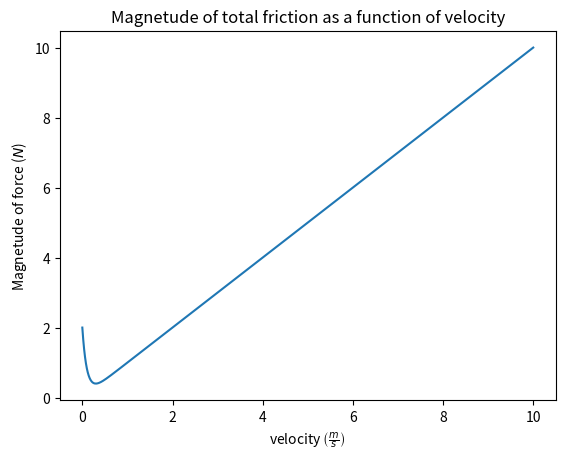
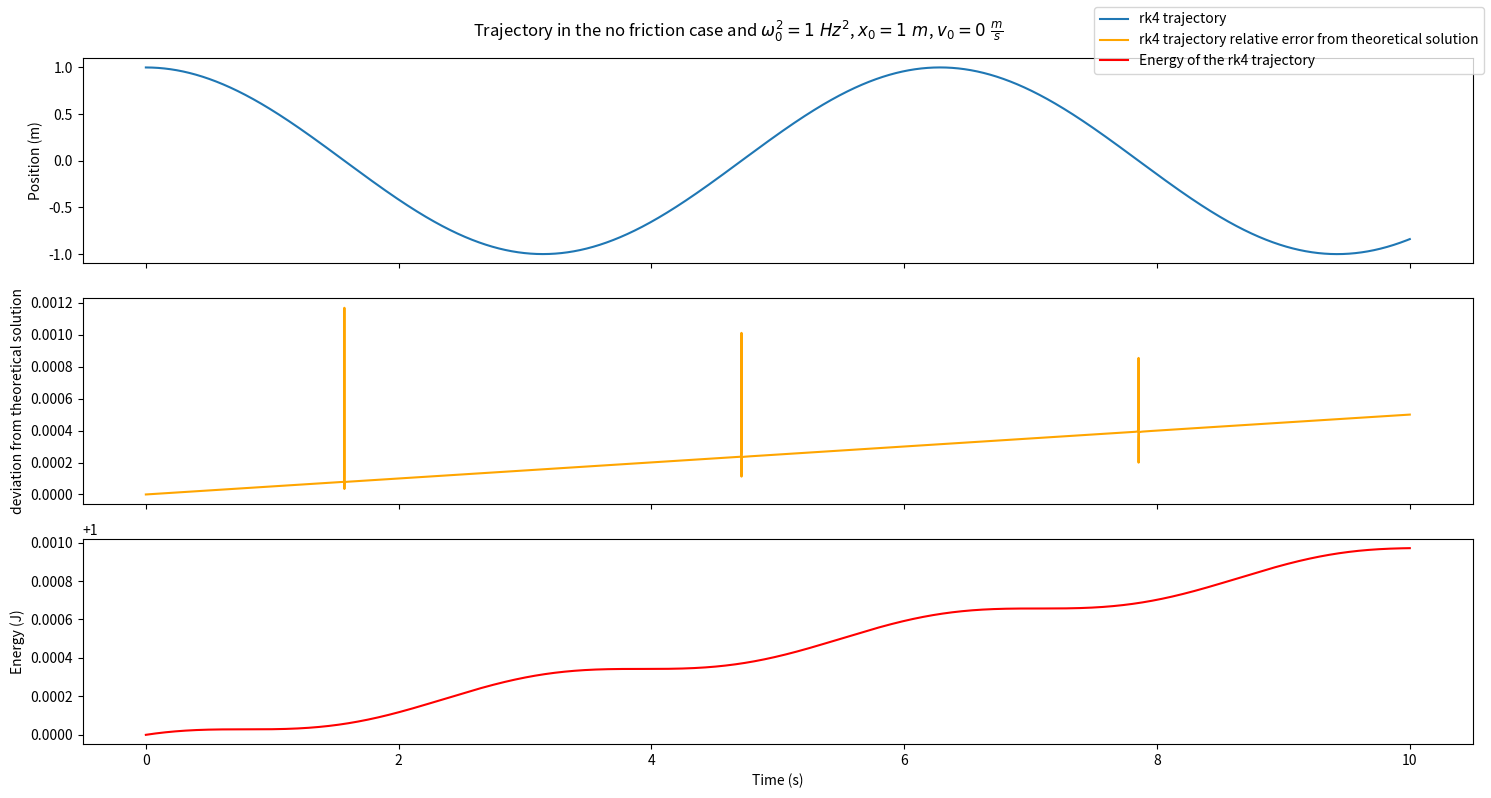
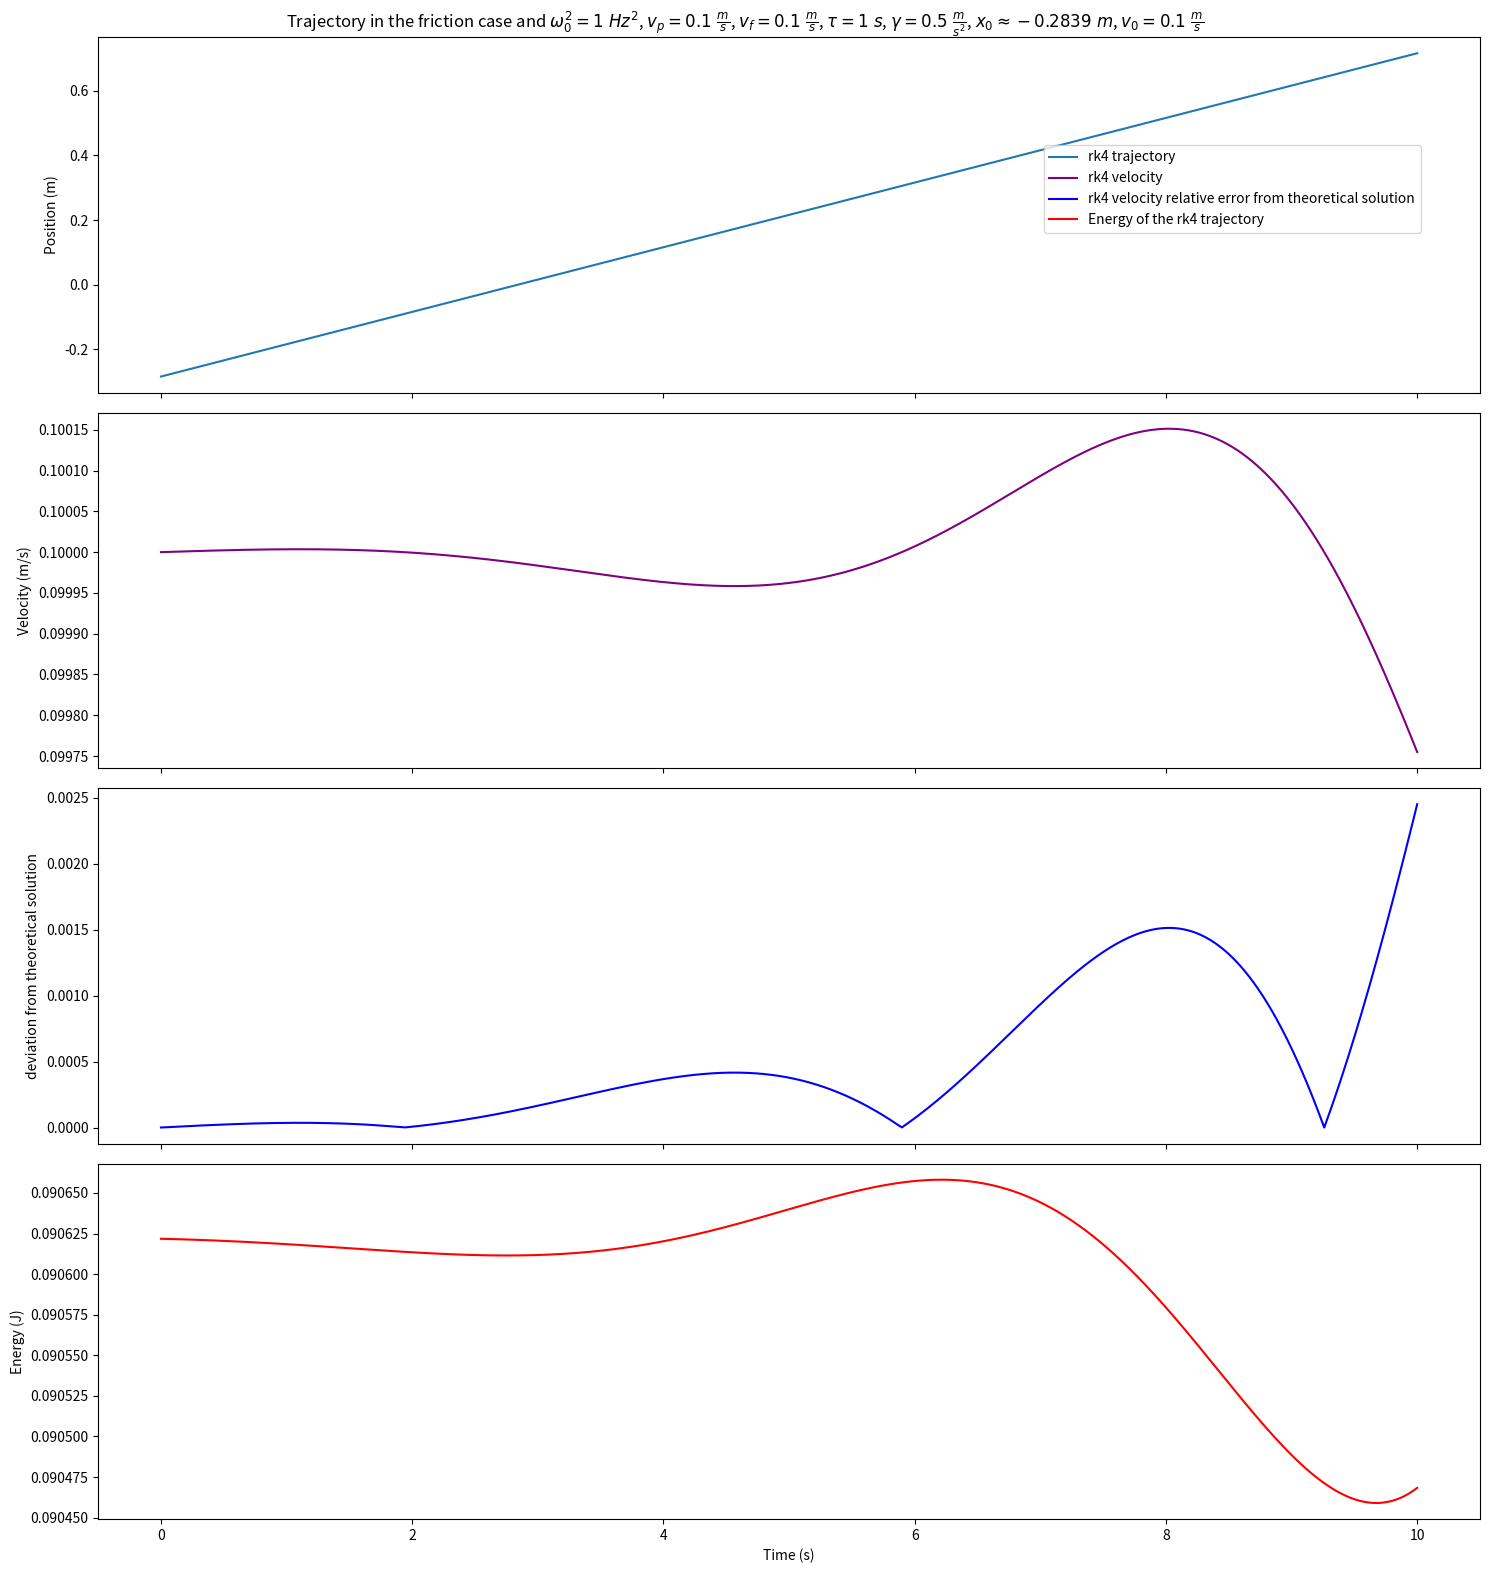
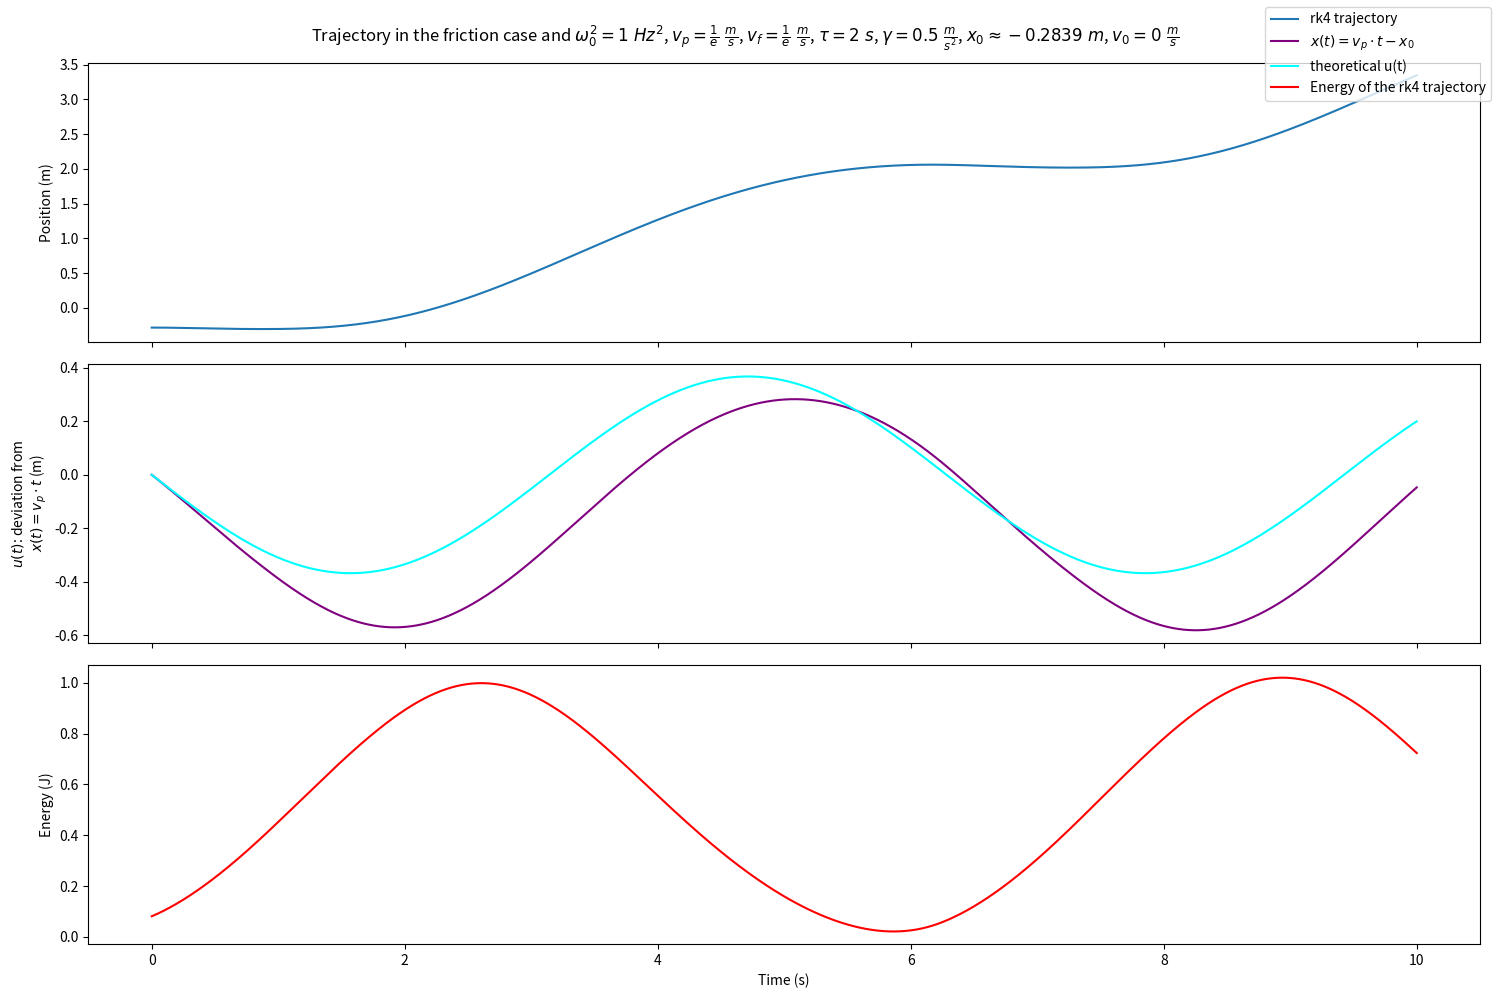

Write the Python code that produced these figures, in order.
# -*- coding: utf-8 -*-
"""Lab06_Q1.ipynb

Automatically generated by Colab.

Original file is located at
    https://colab.research.google.com/<link-removed>

[redacted]


Purpose: Here we investigate some analytical results of the stick-slip friction model. We use RK4 methods to nummerically appromimate the solution curves of our model.
"""

import numpy as np
import matplotlib.pyplot as plt

# part A
# subpart i - plot the total absolute friction force

def F_f(alpha, dot_x: np.ndarray): # returns the fluid friction when given the friction constant and an array of velocities.
  return -alpha*dot_x

def F_s(beta, v_f, dot_x: np.ndarray): # returns an approximate static friction given the parameters beta and v_f
  return -beta*np.exp(-np.abs(dot_x) / v_f)

def friction_force(dot_x: np.ndarray,alpha, beta, v_f):
  return F_f(alpha, dot_x) + F_s(beta, v_f, dot_x)

# plot the total absolute friction force

#create a velocity array:
dot_xs = np.linspace(1e-10,10,1000)

plt.plot(dot_xs, np.abs(friction_force(dot_xs, 1, 2, 0.1)))
plt.title('Magnetude of total friction as a function of velocity')
plt.xlabel(r'velocity $\left(\frac{m}{s}\right)$')
plt.ylabel('Magnetude of force ($N$)')
plt.show()

# part b

#define parameters
gamma = 0
tau = 1
v_f = 1
v_p = 0
omega = 1

#define the ODE

def equation_of_motion(t, x, dot_x):

  dot_v = -omega**2 * (x - v_p * t) - gamma * np.exp(-np.abs(dot_x)/v_f) - dot_x/tau

  return [dot_x,dot_v] # retun a list

def frictionless_equation_of_motion(t, x, dot_x):
  return [dot_x, -omega**2 * (x - v_p * t)]

# write a function to do 4th order RK integration

def rk4(f, initial_conditions, t_final, dt): #integrates with RK4. initial conditions must be given with time first - ODE must take time as first argument
  # f should output an n-list of floats. Each entry of this list gives the derivative of the ith 1st order ODE.
  tpoints = np.arange(initial_conditions[0],t_final,dt)
  # we want this to generalize to a system of n ODEs
  n = len(initial_conditions) - 1 # subtract one because we don't want to count t_0
  xpoints = { "x_%i"%i : [initial_conditions[i+1]] for i in range(n)} # initialize the list of coordinates with the initial conditions
  # use a dictionary so that it is variable length
  for t_i in range(len(tpoints)-1):
    for i in range(n):
      current_conditions = [ xpoints["x_%i"%j][t_i] for j in range(n) ]   #take the last of each coordinate; use t_i index so that on loop t_i we only use the conditions from t_i-1 not a mix (index of -1 would cause a mix).
      k1 = dt*f(tpoints[t_i],*current_conditions)[i] # since f may be a function of arbitray many coordinates we unpack the list
      k2 = dt*f(tpoints[t_i]+0.5*dt,*[current_conditions[j] + 0.5*k1 for j in range(n)])[i]
      k3 = dt*f(tpoints[t_i]+0.5*dt,*[current_conditions[j] + 0.5*k2 for j in range(n)])[i]
      k4 = dt*f(tpoints[t_i]+dt,*[current_conditions[j] + k3 for j in range(n)])[i]
      xpoints["x_%i"%i].append(current_conditions[i])
      xpoints["x_%i"%i][-1] += (k1+2*k2+2*k3+k4)/6 # i have reservation about the efficiency of all this list generation and unpacking but I can't think of a better way to do this in complete generality
  return tpoints, [xpoints["x_%i"%i] for i in range(n)] # times and list of lists

#choose an appropraite dt based on energy loss
# we'll say dt is sufficient when the deviation between the final and initial energy is less than 1% of the initial energy
def Energy(t,x,dot_x):
  return dot_x**2 + omega**2*(x-v_p*t)**2

dt = 0.01
loss = 1
while loss >= 0.01: # iterate untill the energy loss is less than 1%
  t, l = rk4(frictionless_equation_of_motion, [0,1,0], 10, dt)
  loss = np.abs(( Energy(t[-1],l[0][-1],l[1][-1])-Energy(t[0],l[0][0],l[1][0])) / Energy(t[0],l[0][0],l[1][0]))
  print(loss)
  dt /= 10.

print("dt to conserve energy at {0:.4f} :".format(loss), dt)

# test the function with no friction force

t, l = rk4(frictionless_equation_of_motion, [0,1,0], 10, dt)
fig, (ax1, ax2, axE) = plt.subplots(3,1,figsize=(15,8),sharex=True)
ax1.plot(t, l[0],label='rk4 trajectory')
ax2.plot(t, np.abs(l[0]-np.cos(t))/np.abs(np.cos(t)), label='rk4 trajectory relative error from theoretical solution', color='orange')
axE.plot(t,Energy(t,np.array(l[0]),np.array(l[1])), label="Energy of the rk4 trajectory", color = 'r')
fig.suptitle(r"Trajectory in the no friction case and $\omega_0^2=1~Hz^2$, $x_0=1~m$, $v_0 = 0~\frac{m}{s}$")
plt.xlabel("Time (s)")
ax1.set_ylabel("Position (m)")
ax2.set_ylabel("deviation from theoretical solution")
axE.set_ylabel("Energy (J)")
fig.tight_layout()
fig.legend()
plt.show()

# part iii
#define parameters
gamma = 0.5
tau = 1
v_f = 0.1
v_p = 0.1
omega = 1

#define the ODE

def equation_of_motion(t, x, dot_x): # must redefine because parameters changed

  dot_v = -omega**2 * (x - v_p * t) - gamma * np.exp(-np.abs(dot_x)/v_f) - dot_x/tau

  return [dot_x,dot_v] # return a list
def Energy(t,x,dot_x):
  return dot_x**2 + omega**2*(x-v_p*t)**2

x_0 = (-gamma*np.exp(-v_p/v_f) - v_p/tau) / omega**2 # constant velocity initial condition

t, l = rk4(equation_of_motion, [0,x_0,v_p], 10, dt)

fig, (ax1, ax_v, ax_dv, axE) = plt.subplots(4,1,figsize=(15,16),sharex=True)
ax1.plot(t, l[0],label='rk4 trajectory')
#ax2.plot(t[1::], (np.abs(np.array(l[0])-(v_p*t))/(v_p*t))[1::], label='rk4 trajectory relative error from theoretical solution', color='orange')
#ax2.set_ylim((0,2))
ax_dv.plot(t, (np.abs(np.array(l[1])-(v_p))/(v_p)), label='rk4 velocity relative error from theoretical solution', color='blue')
ax_dv.set_ylabel("deviation from theoretical solution")
axE.plot(t,Energy(t,np.array(l[0]),np.array(l[1])), label="Energy of the rk4 trajectory", color = 'r')
fig.suptitle(r"Trajectory in the friction case and $\omega_0^2=1~Hz^2$, $v_p = 0.1~\frac{m}{s}$, $v_f = 0.1~\frac{m}{s}$, $\tau = 1~s$, $\gamma = 0.5~\frac{m}{s^2}$, $x_0\approx -0.2839~m$, $v_0 = 0.1~\frac{m}{s}$")
ax_v.plot(t, l[1],label='rk4 velocity', color='purple')
ax_v.set_ylabel("Velocity (m/s)")
plt.xlabel("Time (s)")
ax1.set_ylabel("Position (m)")
#ax2.set_ylabel("deviation from theoretical solution")
axE.set_ylabel("Energy (J)")
fig.tight_layout()
fig.legend(bbox_to_anchor = (0.955,0.9))
plt.show()

# now we verify the theoretical solution to part (a)v
# we now have the additional conditions that tau = 1 + v_p/v_f and v_f = gamma*tau*exp(-v_p/v_f)
# then given that gamma = 0.5, tau = 2 we are prescribed v_p/v_f = 1 by the first constraint. We then have v_f = gamma*tau/e = 1/e so v_p = 1/e.

#define parameters
gamma = 0.5
tau = 2
v_f = np.exp(-1)
v_p = np.exp(-1)
omega = 1

#define the ODE

def equation_of_motion(t, x, dot_x): # must redefine because parameters changed

  dot_v = -omega**2 * (x - v_p * t) - gamma * np.exp(-np.abs(dot_x)/v_f) - dot_x/tau

  return [dot_x,dot_v] # return a list

def Energy(t,x,dot_x):
  return dot_x**2 + omega**2*(x-v_p*t)**2

t, l = rk4(equation_of_motion, [0,x_0,0], 10, dt) #x_0 is unchanged

fig, (ax1, ax_decomp, axE) = plt.subplots(3,1,figsize=(15,10),sharex=True)
ax1.plot(t, l[0],label='rk4 trajectory')
axE.plot(t,Energy(t,np.array(l[0]),np.array(l[1])), label="Energy of the rk4 trajectory", color = 'r')
fig.suptitle(r"Trajectory in the friction case and $\omega_0^2=1~Hz^2$, $v_p = \frac{1}{e}~\frac{m}{s}$, $v_f = \frac{1}{e}~\frac{m}{s}$, $\tau = 2~s$, $\gamma = 0.5~\frac{m}{s^2}$, $x_0\approx -0.2839~m$, $v_0 = 0~\frac{m}{s}$")
plt.xlabel("Time (s)")
ax1.set_ylabel("Position (m)")
axE.set_ylabel("Energy (J)")

u = np.array(l[0]) - v_p*t - x_0
ax_decomp.plot(t, u, color = 'purple', label = r"$x(t) = v_p\cdot t-x_0$")
ax_decomp.set_ylabel("$u(t)$: deviation from\n$x(t)=v_p\cdot t$ (m)")

theoretical_u = -v_p/omega * np.cos(omega*t - np.pi/2)
ax_decomp.plot(t,theoretical_u, color = 'cyan', label = "theoretical u(t)")
'''ax_u_err.plot(t, np.abs(u - theoretical_u)/theoretical_u)
ax_u_err.set_ylabel("relative error of $u(t)$ from\ntheoretical solution for $u(t)$")'''

fig.tight_layout()
fig.legend(loc="upper right")
plt.show()



